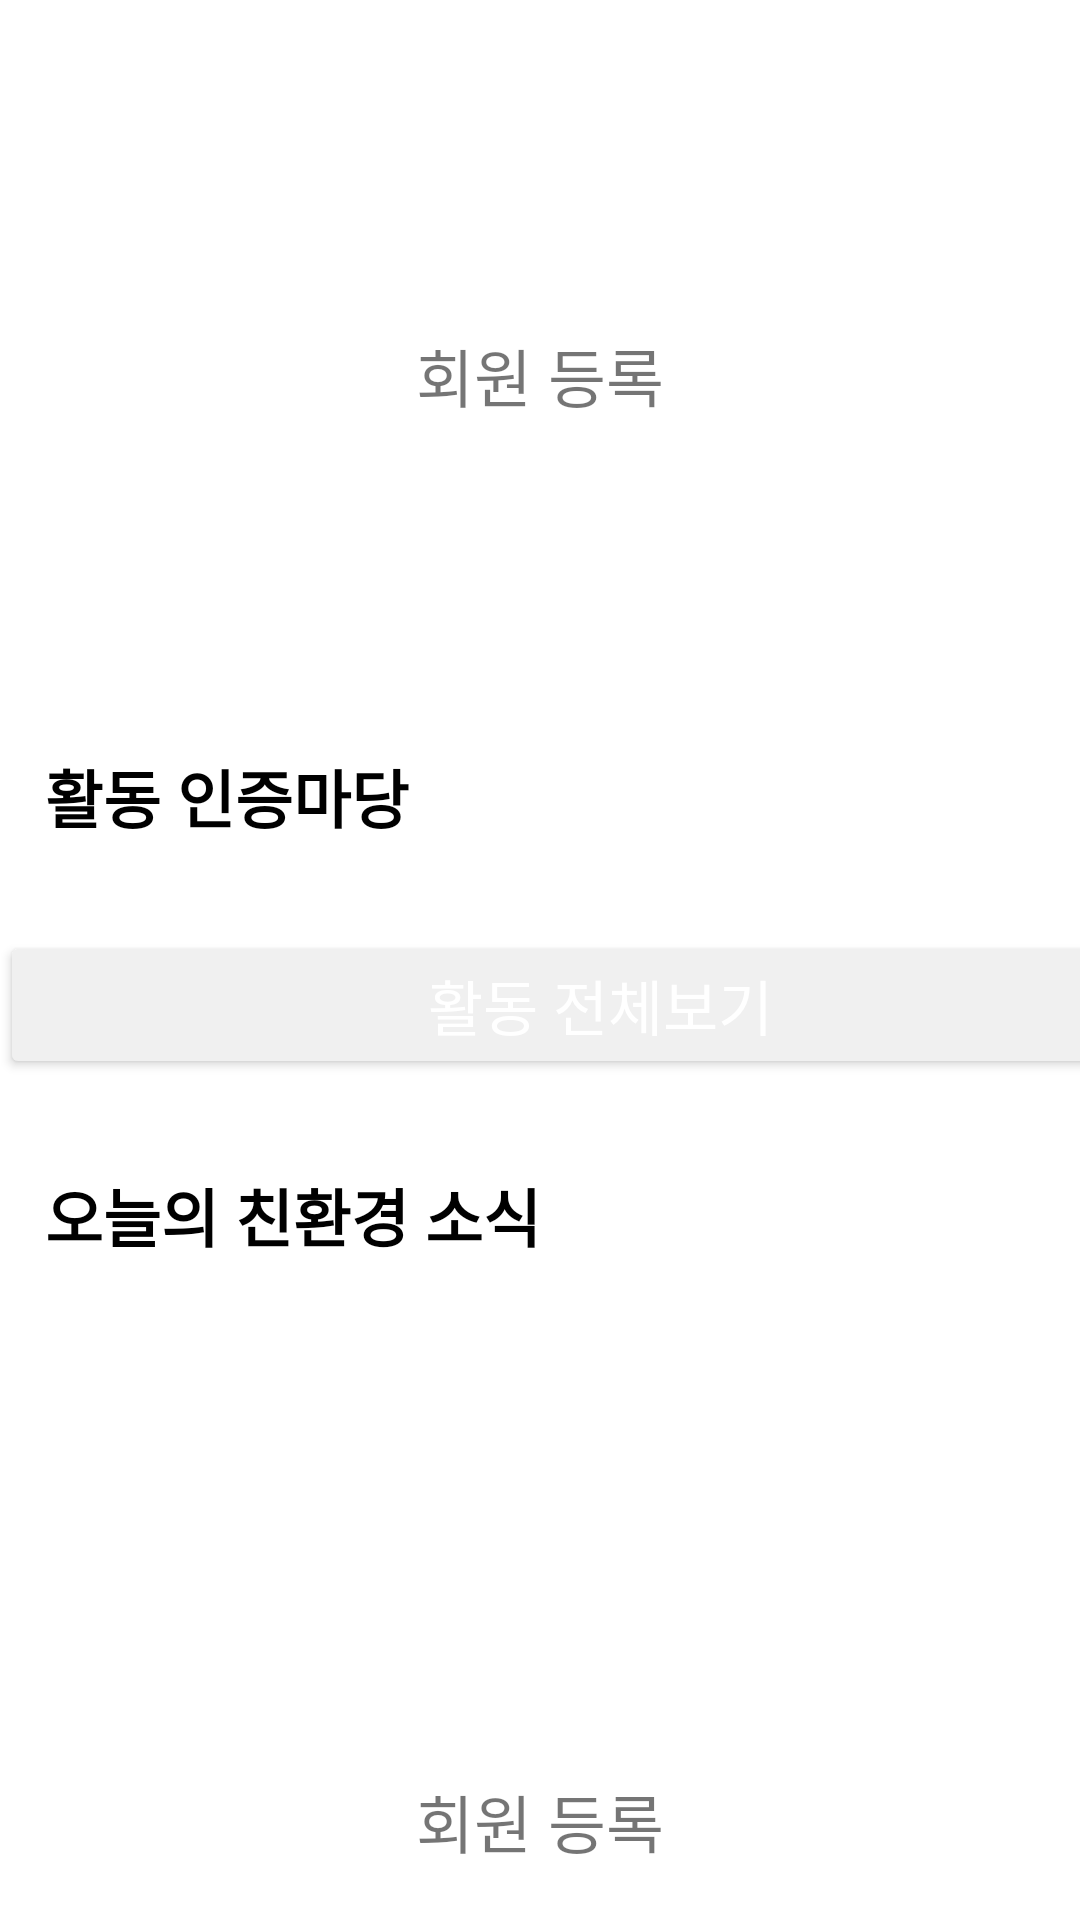

Android layout source for this screen:
<!-- AndroidManifest.xml: application theme Theme.DOstandard -->
<!-- res/layout/activity_main.xml -->
<?xml version="1.0" encoding="utf-8"?>
<androidx.constraintlayout.widget.ConstraintLayout xmlns:android="http://schemas.android.com/apk/res/android"
    xmlns:app="http://schemas.android.com/apk/res-auto"
    xmlns:tools="http://schemas.android.com/tools"
    android:layout_width="match_parent"
    android:layout_height="match_parent"
    tools:context=".MainActivity">
    <RelativeLayout
        android:id="@+id/start_button"
        android:layout_width="match_parent"
        android:layout_height="250dp"
        app:layout_constraintStart_toStartOf="parent"
        app:layout_constraintEnd_toEndOf="parent"
        app:layout_constraintTop_toTopOf="parent"
        android:layout_marginEnd="12dp"
        android:layout_marginStart="12dp"
        android:layout_marginBottom="8dp">

        <TextView
            android:layout_width="wrap_content"
            android:layout_height="wrap_content"
            android:layout_centerInParent="true"
            android:includeFontPadding="false"

            android:text="회원 등록"
            android:textSize="21dp" />

    </RelativeLayout>

    <ScrollView
        android:id="@+id/scrollview"
        android:layout_width="match_parent"
        android:layout_height="0dp"
        app:layout_constraintBottom_toTopOf="@id/footer"
        app:layout_constraintTop_toBottomOf="@id/start_button"
        app:layout_constraintEnd_toEndOf="parent"
        app:layout_constraintStart_toStartOf="parent"
        >
        <LinearLayout
            android:id="@id/linear"
            android:layout_height="0dp"
            android:layout_width="match_parent"
            android:orientation="vertical"
            >
            <LinearLayout
                android:layout_width="wrap_content"
                android:layout_height="wrap_content"
                android:id="@+id/linear1"
                >
                <TextView
                    android:layout_width="wrap_content"
                    android:layout_height="wrap_content"
                    android:layout_centerInParent="true"
                    android:textColor="@color/black"
                    android:includeFontPadding="false"
                    app:layout_constraintStart_toStartOf="parent"
                    android:layout_marginStart="15dp"
                    android:text="@string/text1"
                    android:textSize="21dp" />
            </LinearLayout>
            <LinearLayout
                android:layout_width="wrap_content"
                android:layout_height="wrap_content"
                android:orientation="vertical"
                android:layout_gravity="center"
                android:layout_marginTop="30dp"
                >
                <TableLayout
                    android:id="@+id/categoryLinearLayout1"
                    android:layout_width="match_parent"
                    android:layout_height="wrap_content"
                    android:layout_gravity="center_horizontal"
                    app:layout_constraintTop_toBottomOf="@id/linear1"
                    >
                </TableLayout>
            </LinearLayout>
            <LinearLayout
                android:layout_width="wrap_content"
                android:layout_height="wrap_content"
                android:layout_gravity="center_horizontal"
                >
                <Button
                    android:layout_width="400dp"
                    android:layout_height="wrap_content"
                    android:text="활동 전체보기"
                    android:textSize="20dp"
                    android:backgroundTint="#F0F0F0"
                    android:textColor="@color/white"

                    />
        </LinearLayout>
            <LinearLayout
                android:layout_width="wrap_content"
                android:layout_height="wrap_content"
                android:id="@+id/linear2"
                android:layout_marginTop="30dp"
                >
                <TextView
                    android:layout_width="wrap_content"
                    android:layout_height="wrap_content"
                    android:layout_centerInParent="true"
                    android:includeFontPadding="false"
                    app:layout_constraintStart_toStartOf="parent"
                    android:layout_marginStart="15dp"
                    android:text="@string/text2"
                    android:textColor="@color/black"
                    android:textSize="21dp" />
            </LinearLayout>
            <LinearLayout
                android:layout_height="wrap_content"
                android:layout_width="wrap_content"

                >
                <androidx.viewpager2.widget.ViewPager2
                    android:layout_weight="1"
                    android:id="@+id/viewPager2"
                    android:layout_width="match_parent"
                    android:layout_height="match_parent"
                    android:orientation="horizontal"/>


            </LinearLayout>





        </LinearLayout>
    </ScrollView>
    <RelativeLayout
        android:id="@+id/footer"
        android:layout_width="match_parent"
        android:layout_height="50dp"
        app:layout_constraintStart_toStartOf="parent"
        app:layout_constraintEnd_toEndOf="parent"
        app:layout_constraintBottom_toBottomOf="parent"
        android:layout_marginEnd="12dp"
        android:layout_marginStart="12dp"
        android:layout_marginBottom="8dp">

        <TextView
            android:layout_width="wrap_content"
            android:layout_height="wrap_content"
            android:layout_centerInParent="true"
            android:text="회원 등록"
            android:textSize="21dp"

            android:includeFontPadding="false"/>

    </RelativeLayout>

</androidx.constraintlayout.widget.ConstraintLayout>
<!-- resources referenced by this layout -->
<resources>
  <string name="text1"><b>활동 인증마당</b></string>
  <string name="text2"><b>오늘의 친환경 소식</b></string>
  <style name="Theme.DOstandard" parent="Theme.MaterialComponents.DayNight.DarkActionBar">
          <item name="android:background">#FFFFFF</item>
          <item name="colorPrimary">@color/purple_500</item>
          <item name="colorPrimaryVariant">@color/purple_700</item>
          <item name="colorOnPrimary">@color/white</item>
          
          <item name="colorSecondary">@color/teal_200</item>
          <item name="colorSecondaryVariant">@color/teal_700</item>
          <item name="colorOnSecondary">@color/black</item>
          
          <item name="android:statusBarColor">?attr/colorPrimaryVariant</item>
          
  
      </style>
  <!-- not gathered from this repository: default colours our renderer supplied (Android Studio template values) -->
  <color name="purple_500">#FF6200EE</color>
  <color name="purple_700">#FF3700B3</color>
  <color name="teal_200">#FF03DAC5</color>
  <color name="teal_700">#FF018786</color>
  <color name="black">#FF000000</color>
  <color name="white">#FFFFFFFF</color>
</resources>
